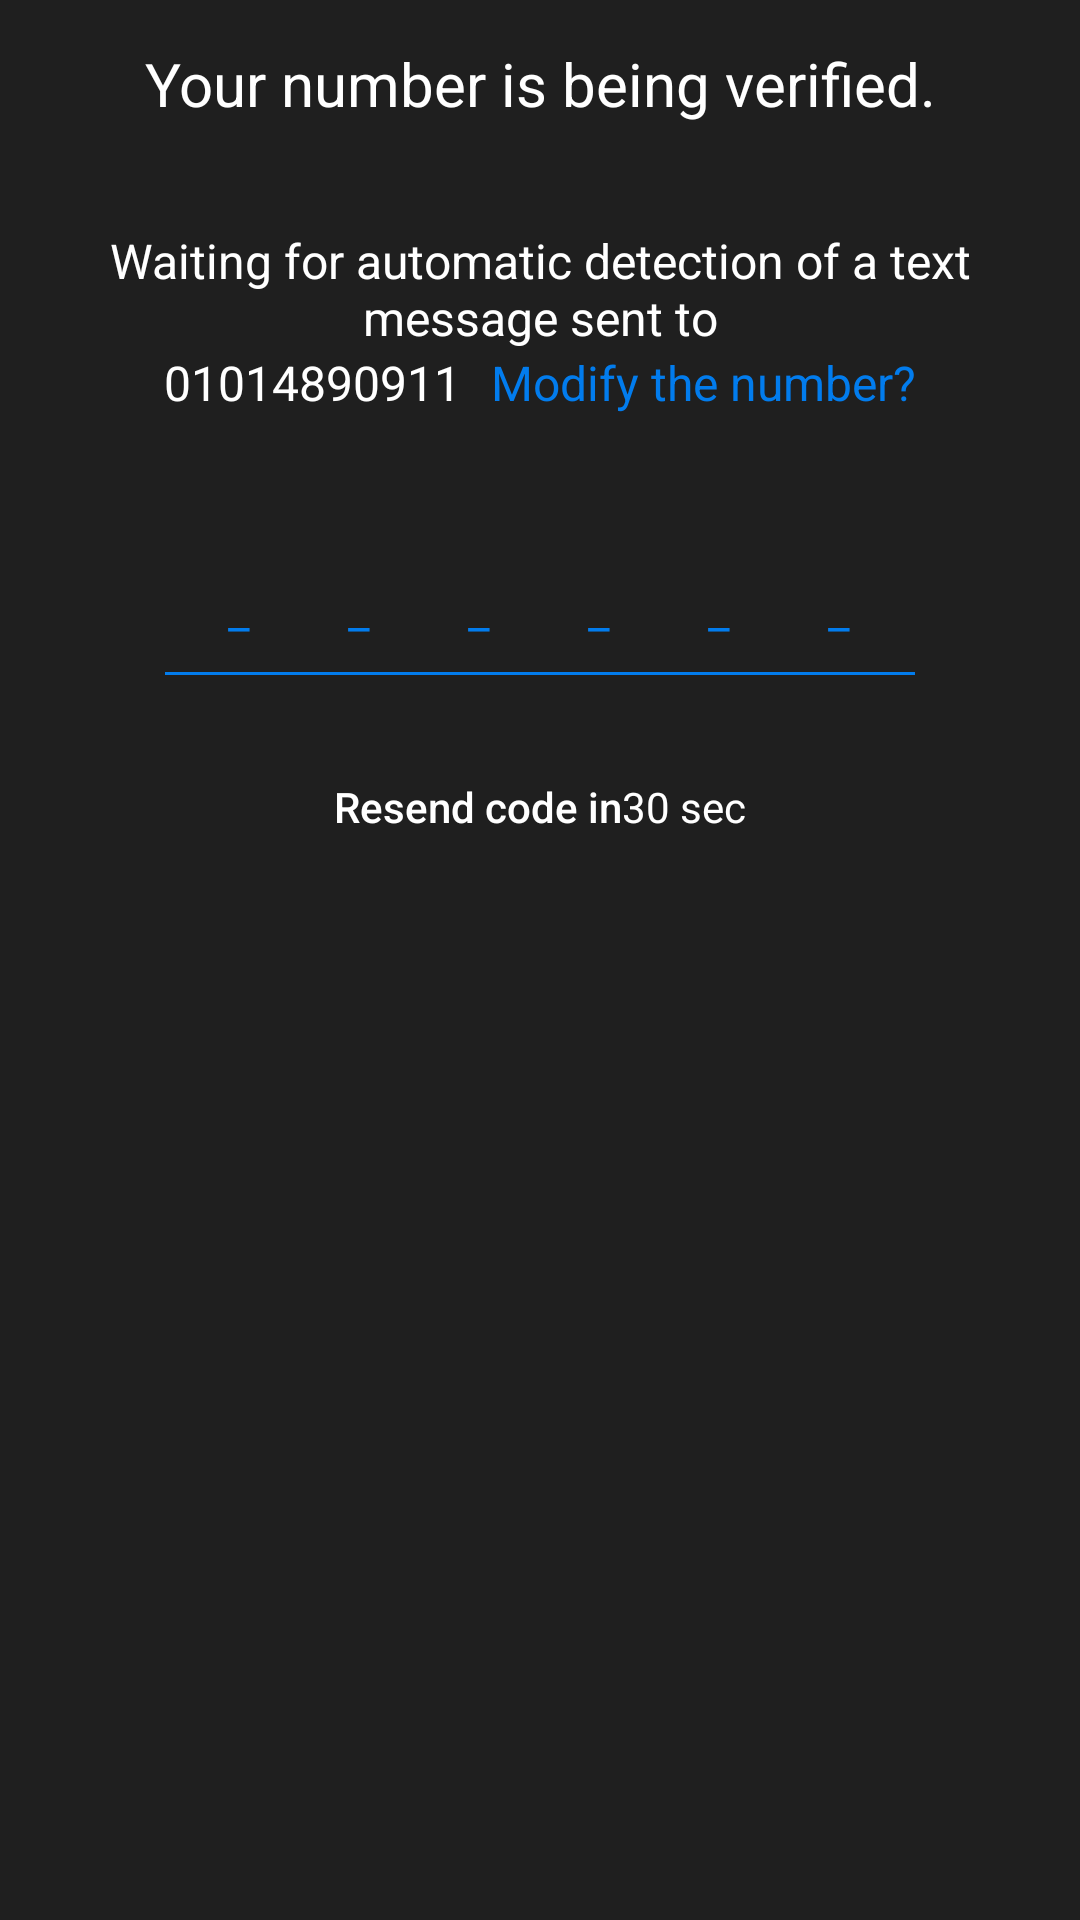

Reconstruct the res/layout file that produces this screen, plus the resources it refers to.
<!-- AndroidManifest.xml: application theme Theme.ChatApp -->
<!-- res/layout/activity_verify_phone_number.xml -->
<?xml version="1.0" encoding="utf-8"?>
<RelativeLayout xmlns:android="http://schemas.android.com/apk/res/android"
    xmlns:tools="http://schemas.android.com/tools"
    android:layout_width="match_parent"
    android:layout_height="match_parent"
    xmlns:app="http://schemas.android.com/apk/res-auto"
    android:background="@color/primaryColor"
    tools:context=".VerifyPhoneNumber">

    <androidx.appcompat.widget.Toolbar
        android:id="@+id/toolBar"
        android:background="@color/primaryColor"
        android:layout_width="match_parent"
        android:layout_height="wrap_content">

        <TextView
            android:layout_width="wrap_content"
            android:layout_height="wrap_content"
            android:layout_gravity="center"
            android:text="@string/your_number_is_being_verified"
            android:textColor="@color/white"
            android:textSize="20sp" />
    </androidx.appcompat.widget.Toolbar>

    <TextView
        android:id="@+id/txt"
        android:paddingHorizontal="35dp"
        android:layout_below="@id/toolBar"
        android:layout_width="wrap_content"
        android:layout_height="wrap_content"
        android:layout_centerHorizontal="true"
        android:textSize="16sp"
        android:gravity="center"
        android:layout_marginTop="20dp"
        android:textColor="@color/white"
        android:text="@string/waiting_for_automatic_detection_of_a_text_message_sent_to_me" />

    <LinearLayout
        android:id="@+id/n"
        android:layout_below="@id/txt"
        android:layout_width="wrap_content"
        android:layout_height="wrap_content"
        android:layout_centerHorizontal="true"
        android:orientation="horizontal">

        <TextView
            android:id="@+id/numTxt"
            android:layout_width="wrap_content"
            android:layout_height="wrap_content"
            android:textSize="16sp"
            android:gravity="center"
            android:textColor="@color/white"
            android:layout_marginRight="10dp"
            android:text="01014890911" />

        <TextView
            android:id="@+id/editNum"
            android:layout_width="wrap_content"
            android:layout_height="wrap_content"
            android:textSize="16sp"
            android:gravity="center"
            android:textColor="@color/icon_color"
            android:text="@string/modify_the_number" />
    </LinearLayout>

    <LinearLayout
        android:id="@+id/num"
        android:layout_below="@id/n"
        android:layout_marginTop="30dp"
        android:paddingHorizontal="35dp"
        android:layout_centerHorizontal="true"
        android:orientation="vertical"
        android:gravity="center_horizontal"
        android:layout_width="match_parent"
        android:layout_height="wrap_content">

        <LinearLayout
            android:layout_gravity="center_horizontal"
            android:orientation="horizontal"
            android:layout_width="wrap_content"
            android:layout_height="wrap_content">

            <com.google.android.material.textfield.TextInputLayout
                android:id="@+id/codeOne"
                android:layout_gravity="center_horizontal"
                app:boxStrokeWidth="0dp"
                app:boxStrokeWidthFocused="0dp"
                android:backgroundTint="@android:color/transparent"
                android:theme="@style/CustomEditText"
                app:hintEnabled="false"
                android:layout_width="40dp"
                android:layout_height="wrap_content">

                <com.google.android.material.textfield.TextInputEditText
                    android:backgroundTint="@android:color/transparent"
                    android:textColor="@color/white"
                    android:hint="@string/hint_code"
                    android:textColorHint="@color/icon_color"
                    android:inputType="phone"
                    android:maxLength="1"
                    android:layout_width="wrap_content"
                    android:layout_height="wrap_content" />
            </com.google.android.material.textfield.TextInputLayout>

            <com.google.android.material.textfield.TextInputLayout
                android:id="@+id/codeTwo"
                android:layout_gravity="center_horizontal"
                app:boxStrokeWidth="0dp"
                app:boxStrokeWidthFocused="0dp"
                android:backgroundTint="@android:color/transparent"
                android:theme="@style/CustomEditText"
                app:hintEnabled="false"
                android:layout_width="40dp"
                android:layout_height="wrap_content">

                <com.google.android.material.textfield.TextInputEditText
                    android:backgroundTint="@android:color/transparent"
                    android:textColor="@color/white"
                    android:inputType="phone"
                    android:focusable="false"
                    android:focusableInTouchMode="false"
                    android:maxLength="1"
                    android:hint="@string/hint_code"
                    android:textColorHint="@color/icon_color"
                    android:layout_width="wrap_content"
                    android:layout_height="wrap_content" />
            </com.google.android.material.textfield.TextInputLayout>

            <com.google.android.material.textfield.TextInputLayout
                android:id="@+id/codeThree"
                android:layout_gravity="center_horizontal"
                app:boxStrokeWidth="0dp"
                app:boxStrokeWidthFocused="0dp"
                android:backgroundTint="@android:color/transparent"
                android:theme="@style/CustomEditText"
                app:hintEnabled="false"
                android:layout_width="40dp"
                android:layout_height="wrap_content">

                <com.google.android.material.textfield.TextInputEditText
                    android:backgroundTint="@android:color/transparent"
                    android:textColor="@color/white"
                    android:inputType="phone"
                    android:focusable="false"
                    android:focusableInTouchMode="false"
                    android:hint="@string/hint_code"
                    android:textColorHint="@color/icon_color"
                    android:maxLength="1"
                    android:layout_width="wrap_content"
                    android:layout_height="wrap_content" />
            </com.google.android.material.textfield.TextInputLayout>

            <com.google.android.material.textfield.TextInputLayout
                android:id="@+id/codeFour"
                android:layout_gravity="center_horizontal"
                app:boxStrokeWidth="0dp"
                app:boxStrokeWidthFocused="0dp"
                android:backgroundTint="@android:color/transparent"
                android:theme="@style/CustomEditText"
                app:hintEnabled="false"
                android:layout_width="40dp"
                android:layout_height="wrap_content">

                <com.google.android.material.textfield.TextInputEditText
                    android:backgroundTint="@android:color/transparent"
                    android:textColor="@color/white"
                    android:inputType="phone"
                    android:focusable="false"
                    android:focusableInTouchMode="false"
                    android:hint="@string/hint_code"
                    android:textColorHint="@color/icon_color"
                    android:maxLength="1"
                    android:layout_width="wrap_content"
                    android:layout_height="wrap_content" />
            </com.google.android.material.textfield.TextInputLayout>

            <com.google.android.material.textfield.TextInputLayout
                android:id="@+id/codeFive"
                android:layout_gravity="center_horizontal"
                app:boxStrokeWidth="0dp"
                app:boxStrokeWidthFocused="0dp"
                android:backgroundTint="@android:color/transparent"
                android:theme="@style/CustomEditText"
                app:hintEnabled="false"
                android:layout_width="40dp"
                android:layout_height="wrap_content">

                <com.google.android.material.textfield.TextInputEditText
                    android:backgroundTint="@android:color/transparent"
                    android:textColor="@color/white"
                    android:inputType="phone"
                    android:hint="@string/hint_code"
                    android:textColorHint="@color/icon_color"
                    android:focusable="false"
                    android:focusableInTouchMode="false"
                    android:maxLength="1"
                    android:layout_width="wrap_content"
                    android:layout_height="wrap_content" />
            </com.google.android.material.textfield.TextInputLayout>

            <com.google.android.material.textfield.TextInputLayout
                android:id="@+id/codeSix"
                android:layout_gravity="center_horizontal"
                app:boxStrokeWidth="0dp"
                app:boxStrokeWidthFocused="0dp"
                android:backgroundTint="@android:color/transparent"
                android:theme="@style/CustomEditText"
                app:hintEnabled="false"
                android:layout_width="40dp"
                android:layout_height="wrap_content">

                <com.google.android.material.textfield.TextInputEditText
                    android:backgroundTint="@android:color/transparent"
                    android:textColor="@color/white"
                    android:inputType="phone"
                    android:focusable="false"
                    android:focusableInTouchMode="false"
                    android:hint="@string/hint_code"
                    android:textColorHint="@color/icon_color"
                    android:maxLength="1"
                    android:layout_width="wrap_content"
                    android:layout_height="wrap_content" />
            </com.google.android.material.textfield.TextInputLayout>
        </LinearLayout>

        <RelativeLayout
            android:background="@color/icon_color"
            android:layout_width="250dp"
            android:layout_height="1dp" />
    </LinearLayout>

    <LinearLayout
        android:layout_below="@id/num"
        android:layout_centerHorizontal="true"
        android:layout_marginTop="20dp"
        android:layout_width="wrap_content"
        android:layout_height="wrap_content">

        <Button
            android:id="@+id/resendOtp"
            android:text="@string/resend_code_in"
            android:textColor="@color/white"
            android:background="@android:color/transparent"
            app:background="@android:color/transparent"
            android:textAllCaps="false"
            android:layout_width="wrap_content"
            android:layout_height="wrap_content" />

        <TextView
            android:id="@+id/sec"
            android:layout_width="wrap_content"
            android:layout_height="wrap_content"
            android:textColor="@color/white"
            android:text="30 sec" />
    </LinearLayout>
</RelativeLayout>
<!-- resources referenced by this layout -->
<resources>
  <color name="icon_color">#027CED</color>
  <color name="primaryColor">#1F1F1F</color>
  <color name="white">#FFFFFFFF</color>
  <string name="hint_code">_</string>
  <string name="modify_the_number">Modify the number?</string>
  <string name="resend_code_in">Resend code in</string>
  <string name="waiting_for_automatic_detection_of_a_text_message_sent_to_me">Waiting for automatic detection of a text message sent to</string>
  <string name="your_number_is_being_verified">Your number is being verified.</string>
  <style name="CustomEditText" parent="Widget.MaterialComponents.TextInputLayout.FilledBox">
          <item name="colorPrimary">@color/icon_color</item>
      </style>
  <style name="Theme.ChatApp" parent="Theme.MaterialComponents.Light.DarkActionBar">
          <item name="colorPrimary">@color/primaryColor</item>
          <item name="colorPrimaryDark">@color/primaryColorDark</item>
      </style>
  <color name="primaryColorDark">#1C1A1B</color>
</resources>
